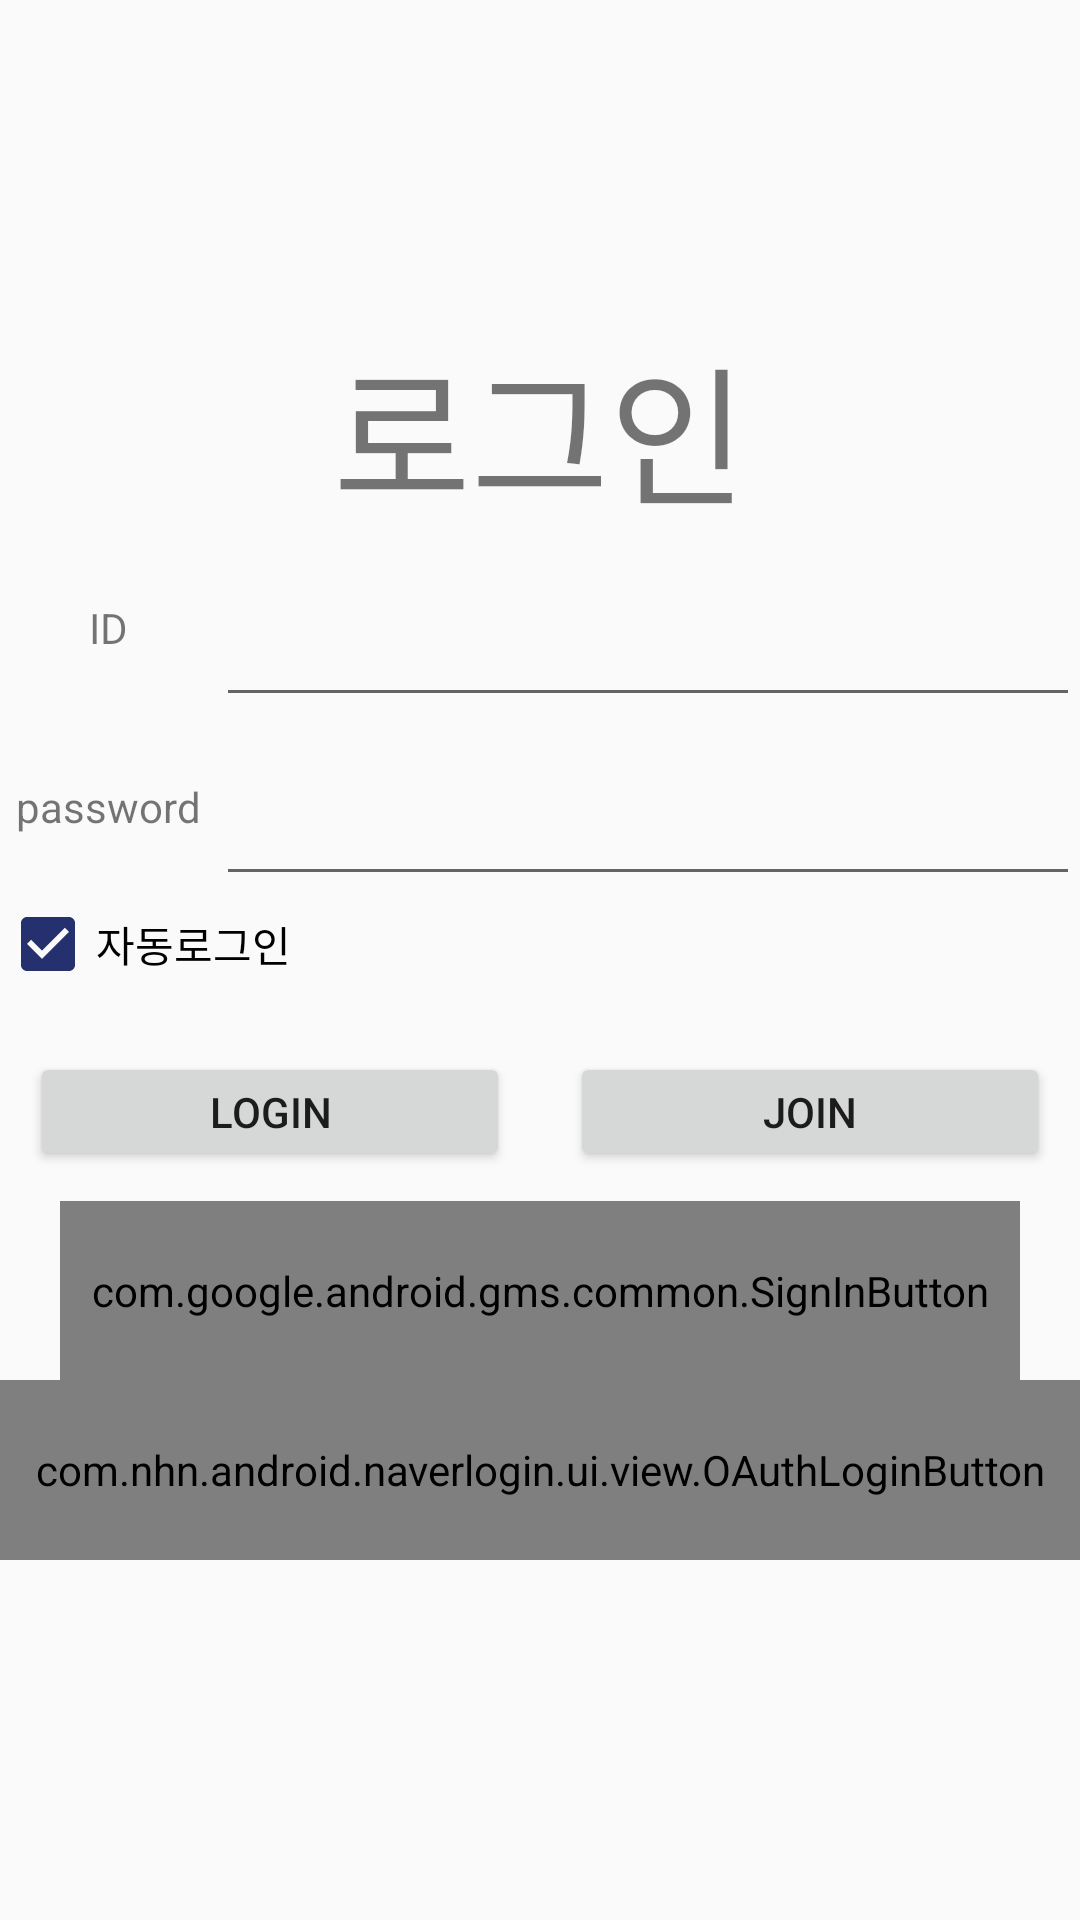

Android layout source for this screen:
<!-- AndroidManifest.xml: application theme AppTheme -->
<!-- res/layout/activity_login.xml -->
<?xml version="1.0" encoding="utf-8"?>
<LinearLayout xmlns:android="http://schemas.android.com/apk/res/android"
    xmlns:app="http://schemas.android.com/apk/res-auto"
    xmlns:tools="http://schemas.android.com/tools"
    android:layout_width="match_parent"
    android:layout_height="match_parent"
    android:orientation="vertical"
    android:layout_margin="20dp"
    tools:context="Activities.LoginActivity">

    <TextView
        android:layout_width="match_parent"
        android:layout_height="0dp"
        android:layout_weight="3"
        android:gravity="bottom|center_horizontal"
        android:text="로그인"
        android:textSize="50dp" />

    <LinearLayout
        android:layout_width="match_parent"
        android:layout_height="0dp"
        android:layout_weight="1"
        android:orientation="horizontal">

        <TextView
            android:layout_width="0dp"
            android:layout_height="match_parent"
            android:layout_weight="1"
            android:gravity="clip_vertical|center_horizontal|center_vertical"
            android:text="ID" />

        <EditText
            android:id="@+id/emailEditText"
            android:layout_width="0dp"
            android:layout_height="match_parent"
            android:layout_weight="4"
            android:inputType="textEmailAddress" />

    </LinearLayout>

    <LinearLayout
        android:layout_width="match_parent"
        android:layout_height="0dp"
        android:layout_weight="1"
        android:orientation="horizontal">

        <TextView
            android:layout_width="0dp"
            android:layout_height="match_parent"
            android:layout_weight="1"
            android:gravity="center"
            android:text="password" />

        <EditText
            android:id="@+id/passwordEditText"
            android:layout_width="0dp"
            android:layout_height="match_parent"
            android:layout_weight="4"
            android:inputType="textPassword" />
    </LinearLayout>
    <CheckBox
        android:id="@+id/autoLogin"
        android:layout_width="wrap_content"
        android:layout_height="wrap_content"
        android:layout_marginBottom="10dp"
        android:text="자동로그인"
        android:checked="true"
        />
    <LinearLayout
        android:layout_width="match_parent"
        android:layout_height="0dp"
        android:layout_weight="1"
        android:orientation="horizontal">

        <Button
            android:id="@+id/loginBtn"
            android:layout_width="0dp"
            android:layout_height="match_parent"
            android:layout_weight="1"
            android:layout_margin="10dp"
            android:text="Login" />

        <Button
            android:id="@+id/joinBtn"
            android:layout_width="0dp"
            android:layout_height="match_parent"
            android:layout_weight="1"
            android:layout_margin="10dp"
            android:text="JOIN" />
    </LinearLayout>

    <com.google.android.gms.common.SignInButton
        android:id="@+id/btn_googleSignIn"
        android:layout_width="match_parent"
        android:layout_height="0dp"
        android:layout_weight="1"
        android:layout_marginLeft="20dp"
        android:layout_marginRight="20dp"
        android:layout_gravity="center"
        >

    </com.google.android.gms.common.SignInButton>
    <com.nhn.android.naverlogin.ui.view.OAuthLoginButton
        android:id="@+id/buttonOAuthLoginImg"
        android:layout_width="match_parent"
        android:layout_height="0dp"
        android:layout_weight="1"
        android:layout_gravity="center"
        />

    <TextView
        android:layout_width="match_parent"
        android:layout_height="0dp"
        android:layout_weight="2"
        />
</LinearLayout>
<!-- resources referenced by this layout -->
<resources>
  <style name="AppTheme" parent="Theme.AppCompat.Light.DarkActionBar">
          
          <item name="colorPrimary">@color/colorPrimary</item>
          <item name="colorPrimaryDark">@color/colorPrimaryDark</item>
          <item name="colorAccent">@color/colorAccent</item>
          
          <item name="windowActionBar">false</item>
          <item name="windowNoTitle">true</item>
  
      </style>
  <color name="colorPrimary">#4472C4</color>
  <color name="colorPrimaryDark">#3F51B5</color>
  <color name="colorAccent">#25316F</color>
</resources>
